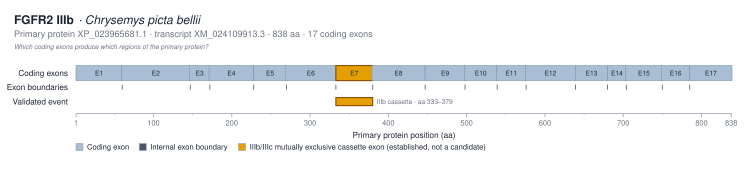

The file beside this chart, header and first rows:
exon_label	exon_number	protein_start_aa	protein_end_aa	length_aa	genomic_start	genomic_end	transcript_id
E1	1	1	59	59			XM_024109913.3
E2	2	59	146	88			XM_024109913.3
E3	3	146	171	26			XM_024109913.3
E4	4	171	227	57			XM_024109913.3
E5	5	228	269	42			XM_024109913.3
E6	6	269	332	64			XM_024109913.3
E7	7	333	379	47			XM_024109913.3
E8	8	379	446	68			XM_024109913.3
E9	9	447	497	51			XM_024109913.3
E10	10	497	538	42			XM_024109913.3
E11	11	538	575	38			XM_024109913.3
E12	12	575	638	64			XM_024109913.3
E13	13	639	679	41			XM_024109913.3
E14	14	680	703	24			XM_024109913.3
E15	15	703	749	47			XM_024109913.3
E16	16	749	784	36			XM_024109913.3
E17	17	785	838	54			XM_024109913.3
